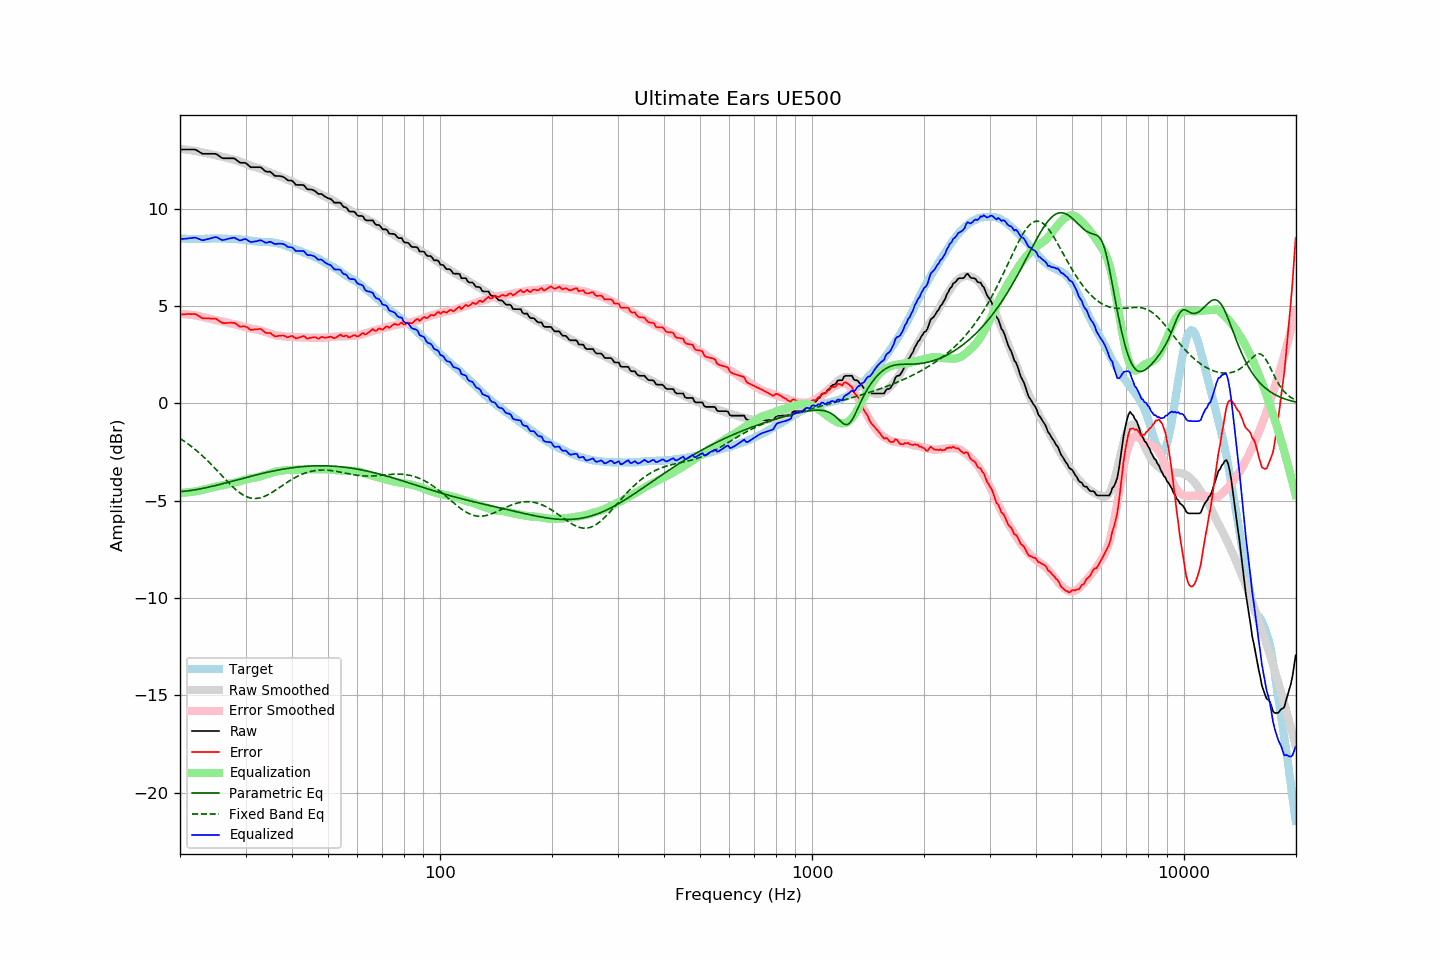

Data behind this chart, as committed beside it:
frequency, raw, error, smoothed, error_smoothed, equalization, parametric_eq, fixed_band_eq, equalized_raw, equalized_smoothed, target
20.00, 13.04, 4.56, 13.08, 4.60, -4.60, -4.54, -1.80, 8.44, 8.48, 8.48
20.20, 13.04, 4.57, 13.07, 4.60, -4.60, -4.53, -1.86, 8.45, 8.47, 8.47
20.40, 13.04, 4.57, 13.06, 4.59, -4.59, -4.52, -1.91, 8.45, 8.47, 8.47
20.61, 13.04, 4.57, 13.05, 4.58, -4.58, -4.51, -1.97, 8.46, 8.46, 8.47
20.81, 13.04, 4.59, 13.04, 4.58, -4.58, -4.50, -2.02, 8.46, 8.46, 8.45
21.02, 13.04, 4.59, 13.02, 4.57, -4.57, -4.49, -2.08, 8.47, 8.46, 8.45
21.23, 13.04, 4.59, 13.01, 4.56, -4.56, -4.48, -2.14, 8.48, 8.45, 8.45
21.44, 13.04, 4.58, 13.00, 4.55, -4.55, -4.47, -2.21, 8.49, 8.45, 8.46
21.66, 13.04, 4.59, 12.99, 4.54, -4.54, -4.46, -2.27, 8.50, 8.45, 8.45
21.87, 13.04, 4.59, 12.97, 4.53, -4.53, -4.44, -2.34, 8.51, 8.45, 8.45
22.09, 13.02, 4.58, 12.96, 4.51, -4.51, -4.43, -2.41, 8.51, 8.45, 8.44
22.31, 12.97, 4.52, 12.95, 4.50, -4.50, -4.41, -2.48, 8.47, 8.45, 8.45
22.54, 12.92, 4.48, 12.93, 4.48, -4.48, -4.40, -2.55, 8.44, 8.45, 8.44
22.76, 12.87, 4.42, 12.91, 4.46, -4.46, -4.38, -2.62, 8.41, 8.45, 8.45
22.99, 12.82, 4.37, 12.89, 4.44, -4.44, -4.37, -2.70, 8.38, 8.45, 8.45
23.22, 12.82, 4.37, 12.88, 4.43, -4.43, -4.35, -2.77, 8.39, 8.45, 8.45
23.45, 12.82, 4.36, 12.86, 4.41, -4.41, -4.33, -2.85, 8.41, 8.46, 8.46
23.69, 12.82, 4.37, 12.84, 4.39, -4.39, -4.32, -2.93, 8.43, 8.46, 8.46
23.92, 12.82, 4.37, 12.82, 4.36, -4.36, -4.30, -3.01, 8.46, 8.46, 8.45
24.16, 12.82, 4.36, 12.80, 4.34, -4.34, -4.28, -3.10, 8.48, 8.46, 8.46
24.40, 12.82, 4.35, 12.78, 4.32, -4.32, -4.26, -3.18, 8.50, 8.46, 8.47
24.65, 12.82, 4.35, 12.76, 4.30, -4.30, -4.24, -3.27, 8.52, 8.47, 8.47
24.89, 12.82, 4.35, 12.75, 4.28, -4.28, -4.22, -3.36, 8.54, 8.47, 8.47
25.14, 12.79, 4.32, 12.73, 4.26, -4.26, -4.20, -3.44, 8.53, 8.47, 8.47
25.39, 12.73, 4.26, 12.72, 4.25, -4.25, -4.18, -3.53, 8.48, 8.47, 8.47
25.65, 12.67, 4.20, 12.70, 4.23, -4.23, -4.16, -3.62, 8.44, 8.47, 8.47
25.91, 12.61, 4.15, 12.69, 4.22, -4.22, -4.14, -3.71, 8.39, 8.47, 8.46
26.16, 12.59, 4.12, 12.67, 4.20, -4.20, -4.12, -3.80, 8.39, 8.47, 8.47
26.43, 12.59, 4.12, 12.64, 4.18, -4.18, -4.09, -3.89, 8.41, 8.46, 8.47
26.69, 12.59, 4.13, 12.62, 4.16, -4.16, -4.07, -3.97, 8.44, 8.46, 8.46
26.96, 12.59, 4.14, 12.59, 4.13, -4.13, -4.05, -4.06, 8.46, 8.46, 8.45
27.23, 12.59, 4.14, 12.57, 4.11, -4.11, -4.03, -4.14, 8.48, 8.46, 8.45
27.50, 12.59, 4.14, 12.55, 4.10, -4.10, -4.01, -4.22, 8.49, 8.45, 8.45
27.77, 12.59, 4.14, 12.53, 4.08, -4.08, -3.99, -4.30, 8.51, 8.45, 8.45
28.05, 12.58, 4.14, 12.51, 4.07, -4.07, -3.96, -4.38, 8.51, 8.44, 8.44
28.33, 12.51, 4.07, 12.49, 4.05, -4.05, -3.94, -4.45, 8.46, 8.44, 8.44
28.62, 12.45, 4.03, 12.46, 4.03, -4.03, -3.92, -4.52, 8.42, 8.43, 8.43
28.90, 12.38, 3.95, 12.43, 4.01, -4.01, -3.90, -4.58, 8.37, 8.43, 8.43
29.19, 12.36, 3.94, 12.40, 3.98, -3.98, -3.87, -4.64, 8.38, 8.42, 8.42
29.48, 12.36, 3.95, 12.36, 3.95, -3.95, -3.85, -4.69, 8.41, 8.41, 8.41
29.78, 12.36, 3.96, 12.32, 3.92, -3.92, -3.83, -4.74, 8.44, 8.40, 8.40
30.08, 12.34, 3.94, 12.29, 3.90, -3.90, -3.81, -4.78, 8.44, 8.39, 8.40
30.38, 12.27, 3.89, 12.26, 3.88, -3.88, -3.79, -4.81, 8.39, 8.38, 8.38
30.68, 12.20, 3.83, 12.24, 3.87, -3.87, -3.76, -4.84, 8.33, 8.37, 8.37
30.99, 12.13, 3.77, 12.21, 3.85, -3.85, -3.74, -4.86, 8.28, 8.36, 8.36
31.30, 12.13, 3.79, 12.18, 3.83, -3.83, -3.72, -4.88, 8.30, 8.35, 8.35
31.61, 12.13, 3.79, 12.16, 3.82, -3.82, -3.70, -4.88, 8.31, 8.34, 8.34
31.93, 12.13, 3.81, 12.14, 3.81, -3.81, -3.68, -4.88, 8.32, 8.33, 8.32
32.24, 12.13, 3.81, 12.12, 3.79, -3.79, -3.66, -4.88, 8.34, 8.32, 8.32
32.57, 12.13, 3.82, 12.09, 3.77, -3.77, -3.64, -4.87, 8.36, 8.31, 8.31
32.89, 12.13, 3.83, 12.06, 3.75, -3.75, -3.62, -4.85, 8.38, 8.31, 8.30
33.22, 12.08, 3.78, 12.02, 3.72, -3.72, -3.60, -4.82, 8.36, 8.30, 8.30
33.55, 12.00, 3.71, 11.99, 3.70, -3.70, -3.58, -4.79, 8.30, 8.30, 8.29
33.89, 11.93, 3.63, 11.96, 3.67, -3.67, -3.56, -4.76, 8.26, 8.29, 8.30
34.23, 11.90, 3.62, 11.93, 3.65, -3.65, -3.54, -4.72, 8.25, 8.29, 8.28
34.57, 11.90, 3.62, 11.90, 3.62, -3.62, -3.52, -4.68, 8.28, 8.28, 8.28
34.92, 11.90, 3.62, 11.87, 3.59, -3.59, -3.51, -4.63, 8.31, 8.27, 8.28
35.27, 11.84, 3.56, 11.83, 3.56, -3.56, -3.49, -4.58, 8.28, 8.27, 8.28
35.62, 11.76, 3.51, 11.79, 3.53, -3.53, -3.47, -4.53, 8.23, 8.26, 8.26
35.97, 11.69, 3.44, 11.75, 3.51, -3.51, -3.45, -4.48, 8.18, 8.25, 8.25
... 635 more rows
